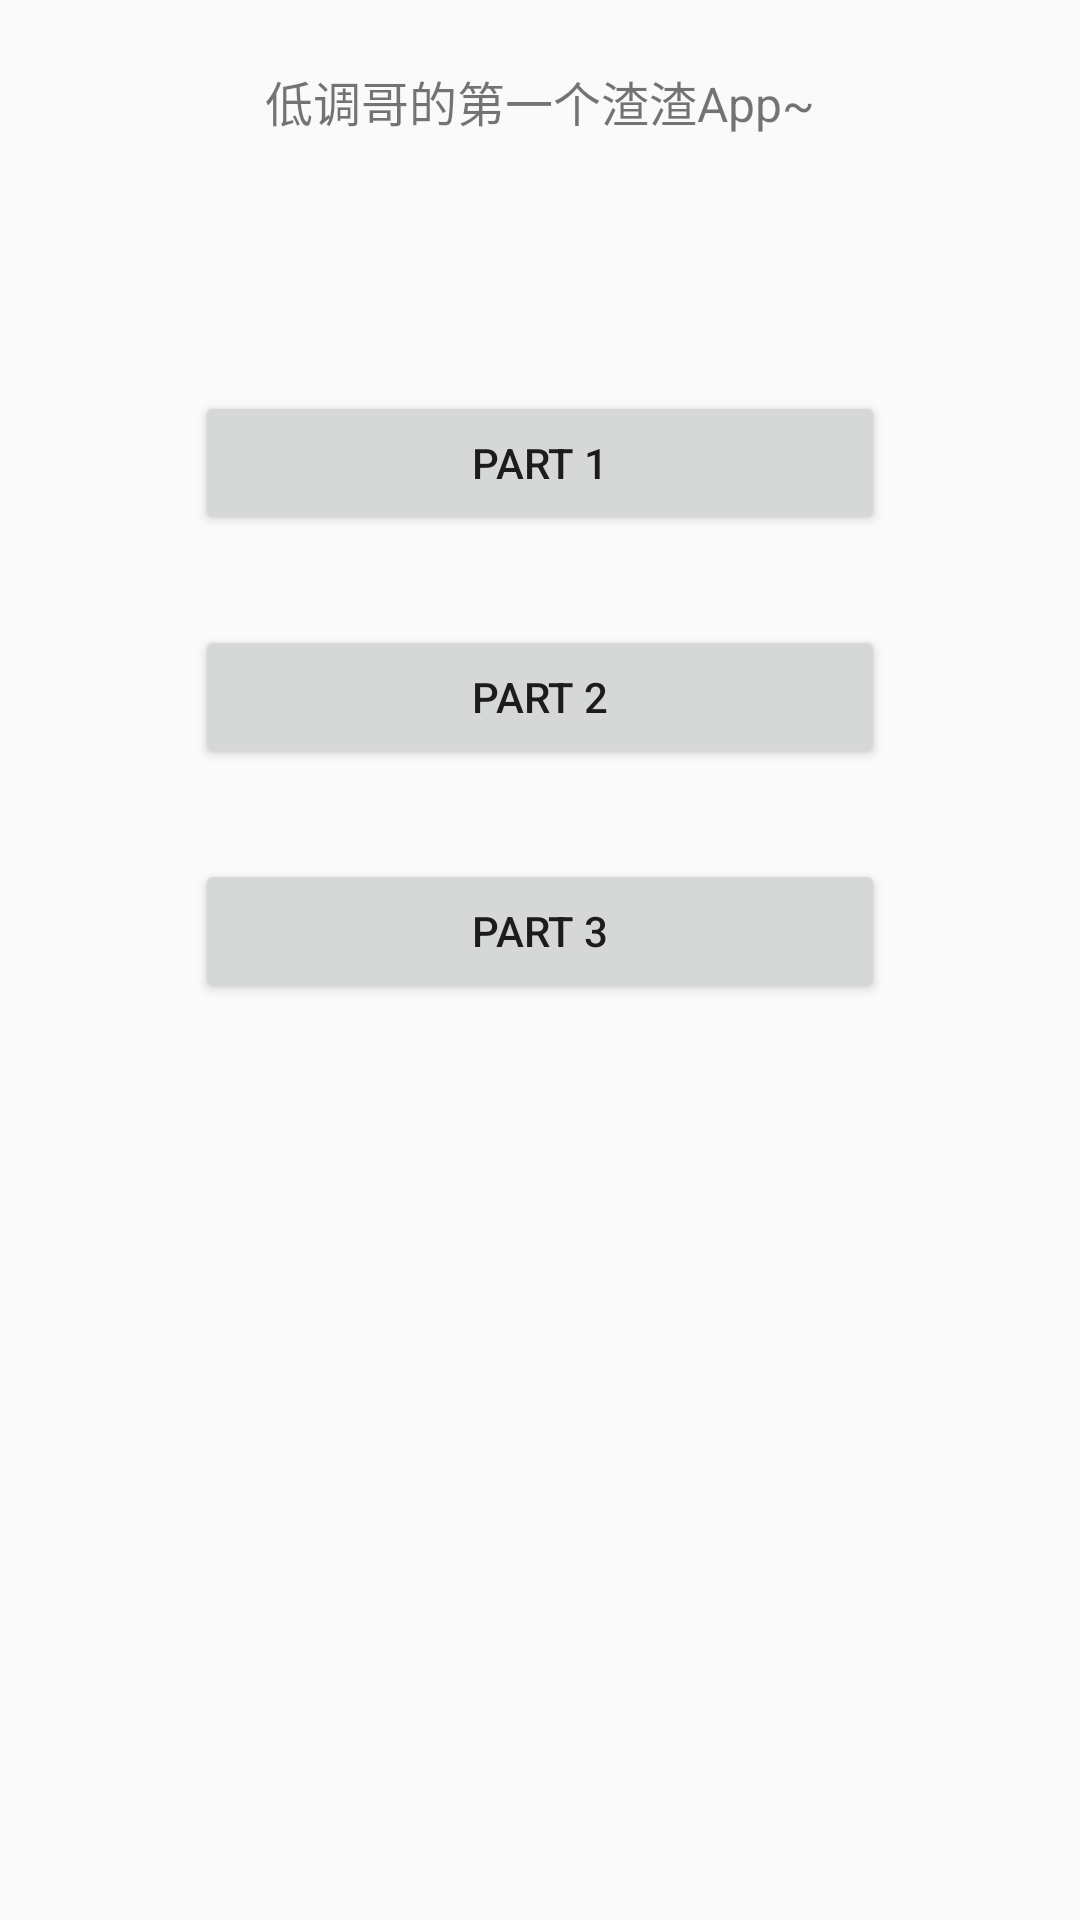

This screen was rendered from an Android layout file. Write that file and the resources it references.
<!-- AndroidManifest.xml: application theme AppTheme -->
<!-- res/layout/activity_act_first.xml -->
<?xml version="1.0" encoding="utf-8"?>
<RelativeLayout xmlns:android="http://schemas.android.com/apk/res/android"
    xmlns:tools="http://schemas.android.com/tools"
    android:layout_width="match_parent"
    android:layout_height="match_parent"
    android:paddingBottom="@dimen/activity_vertical_margin"
    android:paddingLeft="@dimen/activity_horizontal_margin"
    android:paddingRight="@dimen/activity_horizontal_margin"
    android:paddingTop="@dimen/activity_vertical_margin"
    tools:context="com.masterho.madho_one.ActFirst">

    <TextView
        android:layout_width="wrap_content"
        android:layout_height="wrap_content"
        android:text="@string/startText"
        android:id="@+id/startText"
        android:layout_marginTop="22dp"
        android:layout_alignParentTop="true"
        android:layout_centerHorizontal="true"
        android:textSize="16sp"/>

    <Button
        android:layout_width="230dp"
        android:layout_height="wrap_content"
        android:text="@string/btnAct1"
        android:id="@+id/btnAct1"
        android:layout_marginTop="85dp"
        android:layout_below="@+id/startText"
        android:layout_centerHorizontal="true" />

    <Button
        android:layout_width="230dp"
        android:layout_height="wrap_content"
        android:text="@string/btnAct2"
        android:id="@+id/btnAct2"
        android:layout_marginTop="30dp"
        android:layout_below="@+id/btnAct1"
        android:layout_alignStart="@+id/btnAct1" />

    <Button
        android:layout_width="230dp"
        android:layout_height="wrap_content"
        android:text="@string/btnAct3"
        android:id="@+id/btnAct3"
        android:layout_marginTop="30dp"
        android:layout_below="@+id/btnAct2"
        android:layout_alignStart="@+id/btnAct1" />
</RelativeLayout>
<!-- resources referenced by this layout -->
<resources>
  <string name="btnAct1">part 1</string>
  <string name="btnAct2">part 2</string>
  <string name="btnAct3">part 3</string>
  <string name="startText">低调哥的第一个渣渣App~</string>
  <style name="AppTheme" parent="Theme.AppCompat.Light.DarkActionBar">
          
          <item name="colorPrimary">@color/colorPrimary</item>
          <item name="colorPrimaryDark">@color/colorPrimaryDark</item>
          <item name="colorAccent">@color/colorAccent</item>
      </style>
  <color name="colorPrimary">#21c2af</color>
  <color name="colorPrimaryDark">#d4118375</color>
  <color name="colorAccent">#0aac66</color>
</resources>
